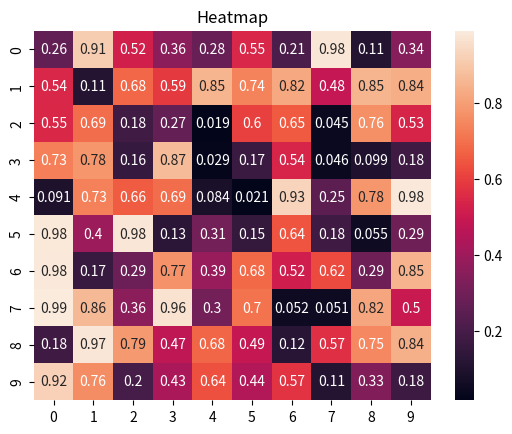

Reproduce this figure in Python.
import matplotlib.pyplot as plt
import seaborn as sns
import numpy as np

data = np.random.rand(10, 10)

sns.heatmap(data, annot=True)
plt.title('Heatmap')
plt.show()